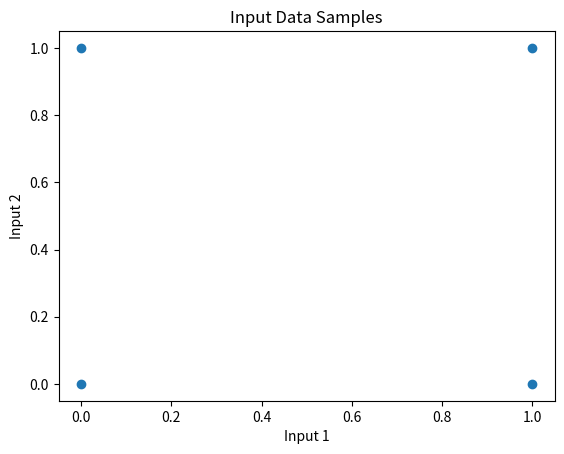

Write the Python code that produced this figure. (Note: this script raises an exception after producing the figure.)
import matplotlib.pyplot as plt

#Data samples
data_samples = [(0, 0), (0, 1), (1, 0), (1, 1)]

# 1. Plot the four input data samples. Label the axes and title as appropriate.

x_vals = [x for x, y in data_samples]
y_vals = [y for x, y in data_samples]

plt.figure()
plt.scatter(x_vals, y_vals)
plt.xlabel("Input 1")
plt.ylabel("Input 2")
plt.title("Input Data Samples")
plt.show()

# 3. Write two additional functions like in part (b); each would perform OR
# and XOR operations and return the result to the main program.

def or_operation(a, b):
    if a == 1 or b == 1:
        return 1
    else:
        return 0



# 3. Write two additional functions like in part (b); each would perform OR
# and XOR operations and return the result to the main program.

def or_operation(a, b):
    if a == 1 or b == 1:
        return 1
    else:
        return 0

def xor_operation(a, b):
    if a != b:
        return 1
    else:
        return 0

# 4. Create a for loop to call the three functions each for data sample each time.
# 5. Store the output of each function in a separate list/array.

and_results = []
or_results = []
xor_results = []

for a, b in data_samples:
    and_results.append(and_operation(a, b))
    or_results.append(or_operation(a, b))
    xor_results.append(xor_operation(a, b))

# 6. Print out the results for the three functions at the end of your program.

print("AND results:", and_results)

